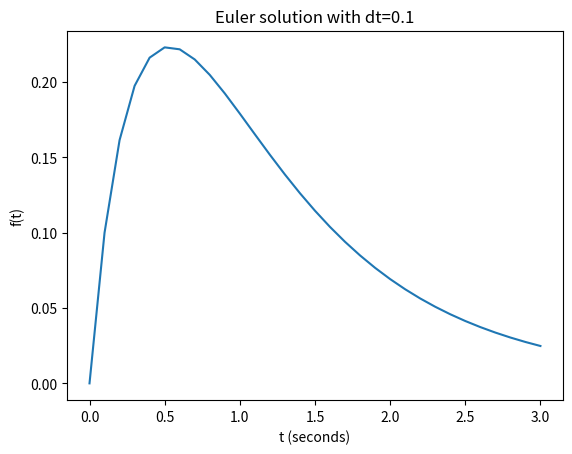

This figure's Python source:
import matplotlib.pyplot as plt

import math



def df(f,t):

    return math.pow(f,2)-3*f+math.exp(-t)



t0=0

t1=3

dt=0.1



f0=0 #not actually defined in the question!



ts=[t0]

fs=[f0]



while ts[-1]<t1:

    

    f=fs[-1]+df(fs[-1],ts[-1])*dt

    

    ts.append(ts[-1]+dt)

    fs.append(f)



plt.plot(ts,fs)

plt.xlabel("t (seconds)")

plt.ylabel("f(t)")

plt.title("Euler solution with dt=0.1")





plt.show()

